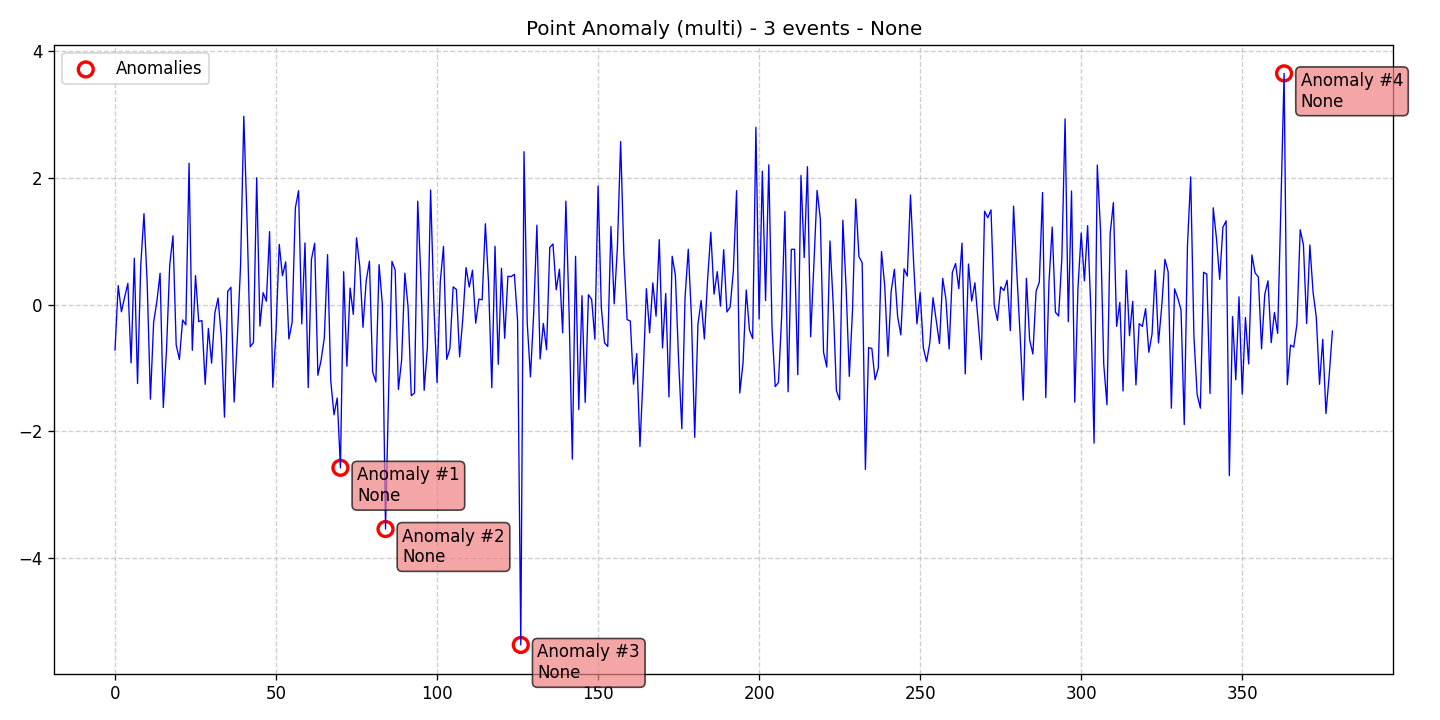

Data behind this chart, as committed beside it:
data, stationary, det_lin_up, det_lin_down, det_quad, det_cubic, det_exp, det_damped, stoc_trend, volatility, single_seas, multiple_seas, point_anom_single, point_anom_multi, collect_anom, context_anom, mean_shift, var_shift, trend_shift, date, is_break, is_anomaly, is_multi, location_beginning
-0.7172, 0, 0, 0, 0, 0, 0, 0, 0, 0, 0, 0, 0, 1, 0, 0, 0, 0, 0, 2020-01-01, 0, 0, 1, 0
0.2976, 0, 0, 0, 0, 0, 0, 0, 0, 0, 0, 0, 0, 1, 0, 0, 0, 0, 0, 2020-01-02, 0, 0, 1, 0
-0.1139, 0, 0, 0, 0, 0, 0, 0, 0, 0, 0, 0, 0, 1, 0, 0, 0, 0, 0, 2020-01-03, 0, 0, 1, 0
0.117, 0, 0, 0, 0, 0, 0, 0, 0, 0, 0, 0, 0, 1, 0, 0, 0, 0, 0, 2020-01-04, 0, 0, 1, 0
0.3341, 0, 0, 0, 0, 0, 0, 0, 0, 0, 0, 0, 0, 1, 0, 0, 0, 0, 0, 2020-01-05, 0, 0, 1, 0
-0.9201, 0, 0, 0, 0, 0, 0, 0, 0, 0, 0, 0, 0, 1, 0, 0, 0, 0, 0, 2020-01-06, 0, 0, 1, 0
0.7294, 0, 0, 0, 0, 0, 0, 0, 0, 0, 0, 0, 0, 1, 0, 0, 0, 0, 0, 2020-01-07, 0, 0, 1, 0
-1.246, 0, 0, 0, 0, 0, 0, 0, 0, 0, 0, 0, 0, 1, 0, 0, 0, 0, 0, 2020-01-08, 0, 0, 1, 0
0.6131, 0, 0, 0, 0, 0, 0, 0, 0, 0, 0, 0, 0, 1, 0, 0, 0, 0, 0, 2020-01-09, 0, 0, 1, 0
1.432, 0, 0, 0, 0, 0, 0, 0, 0, 0, 0, 0, 0, 1, 0, 0, 0, 0, 0, 2020-01-10, 0, 0, 1, 0
0.338, 0, 0, 0, 0, 0, 0, 0, 0, 0, 0, 0, 0, 1, 0, 0, 0, 0, 0, 2020-01-11, 0, 0, 1, 0
-1.492, 0, 0, 0, 0, 0, 0, 0, 0, 0, 0, 0, 0, 1, 0, 0, 0, 0, 0, 2020-01-12, 0, 0, 1, 0
-0.2802, 0, 0, 0, 0, 0, 0, 0, 0, 0, 0, 0, 0, 1, 0, 0, 0, 0, 0, 2020-01-13, 0, 0, 1, 0
0.04609, 0, 0, 0, 0, 0, 0, 0, 0, 0, 0, 0, 0, 1, 0, 0, 0, 0, 0, 2020-01-14, 0, 0, 1, 0
0.4921, 0, 0, 0, 0, 0, 0, 0, 0, 0, 0, 0, 0, 1, 0, 0, 0, 0, 0, 2020-01-15, 0, 0, 1, 0
-1.622, 0, 0, 0, 0, 0, 0, 0, 0, 0, 0, 0, 0, 1, 0, 0, 0, 0, 0, 2020-01-16, 0, 0, 1, 0
-0.7104, 0, 0, 0, 0, 0, 0, 0, 0, 0, 0, 0, 0, 1, 0, 0, 0, 0, 0, 2020-01-17, 0, 0, 1, 0
0.6259, 0, 0, 0, 0, 0, 0, 0, 0, 0, 0, 0, 0, 1, 0, 0, 0, 0, 0, 2020-01-18, 0, 0, 1, 0
1.083, 0, 0, 0, 0, 0, 0, 0, 0, 0, 0, 0, 0, 1, 0, 0, 0, 0, 0, 2020-01-19, 0, 0, 1, 0
-0.6343, 0, 0, 0, 0, 0, 0, 0, 0, 0, 0, 0, 0, 1, 0, 0, 0, 0, 0, 2020-01-20, 0, 0, 1, 0
-0.8659, 0, 0, 0, 0, 0, 0, 0, 0, 0, 0, 0, 0, 1, 0, 0, 0, 0, 0, 2020-01-21, 0, 0, 1, 0
-0.2428, 0, 0, 0, 0, 0, 0, 0, 0, 0, 0, 0, 0, 1, 0, 0, 0, 0, 0, 2020-01-22, 0, 0, 1, 0
-0.3199, 0, 0, 0, 0, 0, 0, 0, 0, 0, 0, 0, 0, 1, 0, 0, 0, 0, 0, 2020-01-23, 0, 0, 1, 0
2.226, 0, 0, 0, 0, 0, 0, 0, 0, 0, 0, 0, 0, 1, 0, 0, 0, 0, 0, 2020-01-24, 0, 0, 1, 0
-0.7221, 0, 0, 0, 0, 0, 0, 0, 0, 0, 0, 0, 0, 1, 0, 0, 0, 0, 0, 2020-01-25, 0, 0, 1, 0
0.4565, 0, 0, 0, 0, 0, 0, 0, 0, 0, 0, 0, 0, 1, 0, 0, 0, 0, 0, 2020-01-26, 0, 0, 1, 0
-0.2689, 0, 0, 0, 0, 0, 0, 0, 0, 0, 0, 0, 0, 1, 0, 0, 0, 0, 0, 2020-01-27, 0, 0, 1, 0
-0.2532, 0, 0, 0, 0, 0, 0, 0, 0, 0, 0, 0, 0, 1, 0, 0, 0, 0, 0, 2020-01-28, 0, 0, 1, 0
-1.258, 0, 0, 0, 0, 0, 0, 0, 0, 0, 0, 0, 0, 1, 0, 0, 0, 0, 0, 2020-01-29, 0, 0, 1, 0
-0.3765, 0, 0, 0, 0, 0, 0, 0, 0, 0, 0, 0, 0, 1, 0, 0, 0, 0, 0, 2020-01-30, 0, 0, 1, 0
-0.9232, 0, 0, 0, 0, 0, 0, 0, 0, 0, 0, 0, 0, 1, 0, 0, 0, 0, 0, 2020-01-31, 0, 0, 1, 0
-0.134, 0, 0, 0, 0, 0, 0, 0, 0, 0, 0, 0, 0, 1, 0, 0, 0, 0, 0, 2020-02-01, 0, 0, 1, 0
0.1014, 0, 0, 0, 0, 0, 0, 0, 0, 0, 0, 0, 0, 1, 0, 0, 0, 0, 0, 2020-02-02, 0, 0, 1, 0
-0.5043, 0, 0, 0, 0, 0, 0, 0, 0, 0, 0, 0, 0, 1, 0, 0, 0, 0, 0, 2020-02-03, 0, 0, 1, 0
-1.775, 0, 0, 0, 0, 0, 0, 0, 0, 0, 0, 0, 0, 1, 0, 0, 0, 0, 0, 2020-02-04, 0, 0, 1, 0
0.2046, 0, 0, 0, 0, 0, 0, 0, 0, 0, 0, 0, 0, 1, 0, 0, 0, 0, 0, 2020-02-05, 0, 0, 1, 0
0.2715, 0, 0, 0, 0, 0, 0, 0, 0, 0, 0, 0, 0, 1, 0, 0, 0, 0, 0, 2020-02-06, 0, 0, 1, 0
-1.536, 0, 0, 0, 0, 0, 0, 0, 0, 0, 0, 0, 0, 1, 0, 0, 0, 0, 0, 2020-02-07, 0, 0, 1, 0
-0.5206, 0, 0, 0, 0, 0, 0, 0, 0, 0, 0, 0, 0, 1, 0, 0, 0, 0, 0, 2020-02-08, 0, 0, 1, 0
0.6237, 0, 0, 0, 0, 0, 0, 0, 0, 0, 0, 0, 0, 1, 0, 0, 0, 0, 0, 2020-02-09, 0, 0, 1, 0
2.966, 0, 0, 0, 0, 0, 0, 0, 0, 0, 0, 0, 0, 1, 0, 0, 0, 0, 0, 2020-02-10, 0, 0, 1, 0
1.337, 0, 0, 0, 0, 0, 0, 0, 0, 0, 0, 0, 0, 1, 0, 0, 0, 0, 0, 2020-02-11, 0, 0, 1, 0
-0.6675, 0, 0, 0, 0, 0, 0, 0, 0, 0, 0, 0, 0, 1, 0, 0, 0, 0, 0, 2020-02-12, 0, 0, 1, 0
-0.5993, 0, 0, 0, 0, 0, 0, 0, 0, 0, 0, 0, 0, 1, 0, 0, 0, 0, 0, 2020-02-13, 0, 0, 1, 0
1.997, 0, 0, 0, 0, 0, 0, 0, 0, 0, 0, 0, 0, 1, 0, 0, 0, 0, 0, 2020-02-14, 0, 0, 1, 0
-0.3408, 0, 0, 0, 0, 0, 0, 0, 0, 0, 0, 0, 0, 1, 0, 0, 0, 0, 0, 2020-02-15, 0, 0, 1, 0
0.1864, 0, 0, 0, 0, 0, 0, 0, 0, 0, 0, 0, 0, 1, 0, 0, 0, 0, 0, 2020-02-16, 0, 0, 1, 0
0.05191, 0, 0, 0, 0, 0, 0, 0, 0, 0, 0, 0, 0, 1, 0, 0, 0, 0, 0, 2020-02-17, 0, 0, 1, 0
1.149, 0, 0, 0, 0, 0, 0, 0, 0, 0, 0, 0, 0, 1, 0, 0, 0, 0, 0, 2020-02-18, 0, 0, 1, 0
-1.304, 0, 0, 0, 0, 0, 0, 0, 0, 0, 0, 0, 0, 1, 0, 0, 0, 0, 0, 2020-02-19, 0, 0, 1, 0
-0.417, 0, 0, 0, 0, 0, 0, 0, 0, 0, 0, 0, 0, 1, 0, 0, 0, 0, 0, 2020-02-20, 0, 0, 1, 0
0.9483, 0, 0, 0, 0, 0, 0, 0, 0, 0, 0, 0, 0, 1, 0, 0, 0, 0, 0, 2020-02-21, 0, 0, 1, 0
0.4529, 0, 0, 0, 0, 0, 0, 0, 0, 0, 0, 0, 0, 1, 0, 0, 0, 0, 0, 2020-02-22, 0, 0, 1, 0
0.6719, 0, 0, 0, 0, 0, 0, 0, 0, 0, 0, 0, 0, 1, 0, 0, 0, 0, 0, 2020-02-23, 0, 0, 1, 0
-0.5434, 0, 0, 0, 0, 0, 0, 0, 0, 0, 0, 0, 0, 1, 0, 0, 0, 0, 0, 2020-02-24, 0, 0, 1, 0
-0.2783, 0, 0, 0, 0, 0, 0, 0, 0, 0, 0, 0, 0, 1, 0, 0, 0, 0, 0, 2020-02-25, 0, 0, 1, 0
1.52, 0, 0, 0, 0, 0, 0, 0, 0, 0, 0, 0, 0, 1, 0, 0, 0, 0, 0, 2020-02-26, 0, 0, 1, 0
1.793, 0, 0, 0, 0, 0, 0, 0, 0, 0, 0, 0, 0, 1, 0, 0, 0, 0, 0, 2020-02-27, 0, 0, 1, 0
-0.3049, 0, 0, 0, 0, 0, 0, 0, 0, 0, 0, 0, 0, 1, 0, 0, 0, 0, 0, 2020-02-28, 0, 0, 1, 0
0.9711, 0, 0, 0, 0, 0, 0, 0, 0, 0, 0, 0, 0, 1, 0, 0, 0, 0, 0, 2020-02-29, 0, 0, 1, 0
... 319 more rows
